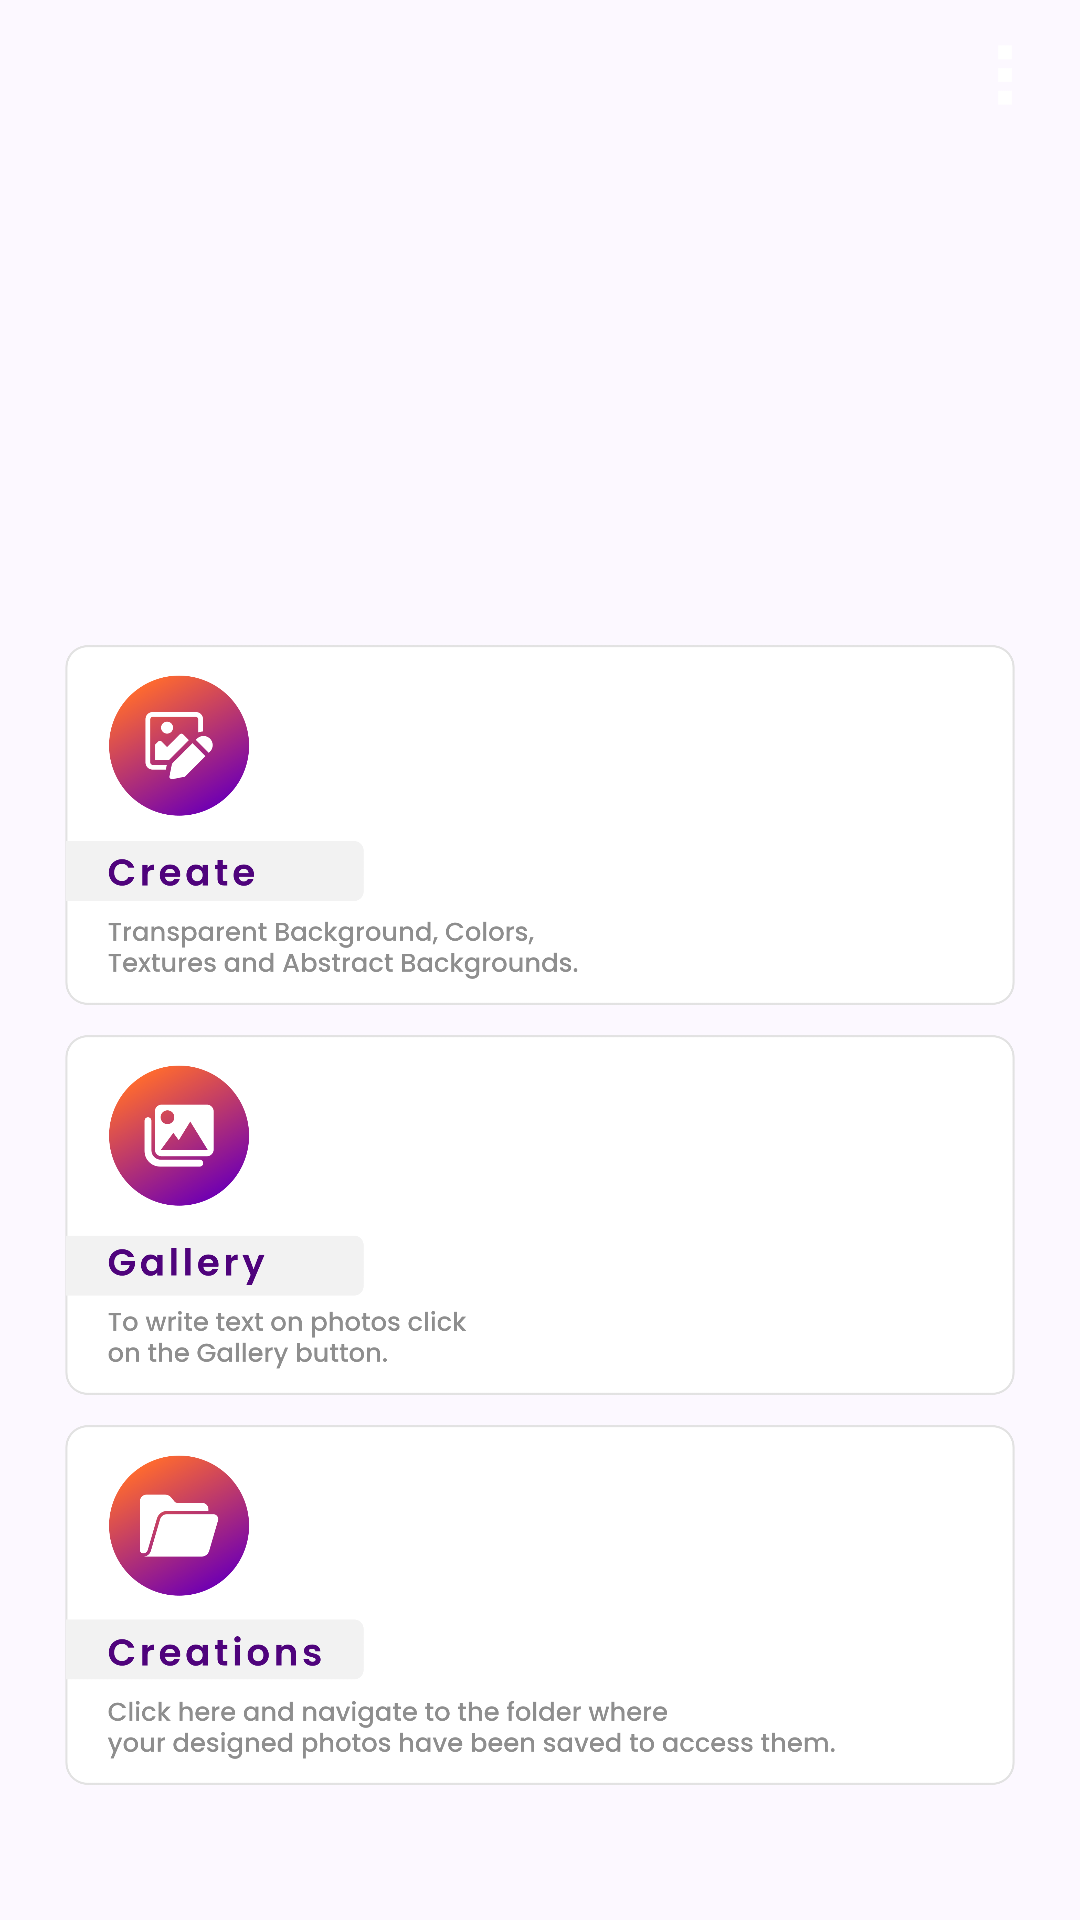

Here is an Android app screen rendered from its layout file. Give the layout XML and the strings, colors and styles it references.
<!-- AndroidManifest.xml: application theme Theme.SmokeNameArt -->
<!-- res/layout/activity_main.xml -->
<?xml version="1.0" encoding="utf-8"?>
<RelativeLayout xmlns:android="http://schemas.android.com/apk/res/android"
    xmlns:app="http://schemas.android.com/apk/res-auto"
    android:background="@color/bg"
    android:layout_width="match_parent"
    android:layout_height="match_parent">

    <ScrollView
        android:layout_width="match_parent"
        android:layout_height="match_parent"
        android:layout_marginBottom="10dp">

        <LinearLayout
            android:orientation="vertical"
            android:layout_width="match_parent"
            android:layout_height="wrap_content">

            <RelativeLayout
                android:id="@+id/banner"
                android:layout_width="match_parent"
                android:layout_height="wrap_content">

                <ImageView
                    android:layout_width="match_parent"
                    android:layout_height="200dp"

                    android:scaleType="fitXY" />

                <ImageView
                    android:id="@+id/menu"
                    android:layout_width="20dp"
                    android:layout_height="20dp"
                    android:layout_marginTop="15dp"
                    android:src="@drawable/ic_dots"
                    android:layout_marginEnd="15dp"
                    android:layout_alignParentEnd="true" />
            </RelativeLayout>

            <ImageView
                android:id="@+id/create"
                android:layout_width="match_parent"
                android:layout_height="120dp"
                android:layout_marginTop="15dp"
                android:src="@drawable/btn_create" />

            <ImageView
                android:id="@+id/gallery"
                android:layout_width="match_parent"
                android:layout_height="120dp"
                android:layout_marginTop="10dp"
                android:src="@drawable/btn_gallery" />

            <ImageView
                android:id="@+id/creations"
                android:layout_width="match_parent"
                android:layout_height="120dp"
                android:layout_marginTop="10dp"
                android:src="@drawable/btn_creations" />
        </LinearLayout>
    </ScrollView>


</RelativeLayout>
<!-- resources referenced by this layout -->
<resources>
  <color name="bg">#fcf8ff</color>
  <!-- drawable btn_create: png bitmap (drawable-hdpi, 46299 bytes) -->
  <!-- drawable btn_creations: png bitmap (drawable-hdpi, 50674 bytes) -->
  <!-- drawable btn_gallery: png bitmap (drawable-hdpi, 41036 bytes) -->
  <!-- drawable ic_dots: png bitmap (drawable, 243 bytes) -->
  <style name="Theme.SmokeNameArt" parent="Base.Theme.SmokeNameArt" />
  <style name="Base.Theme.SmokeNameArt" parent="Theme.Material3.Light.NoActionBar">
          
          
      </style>
</resources>
